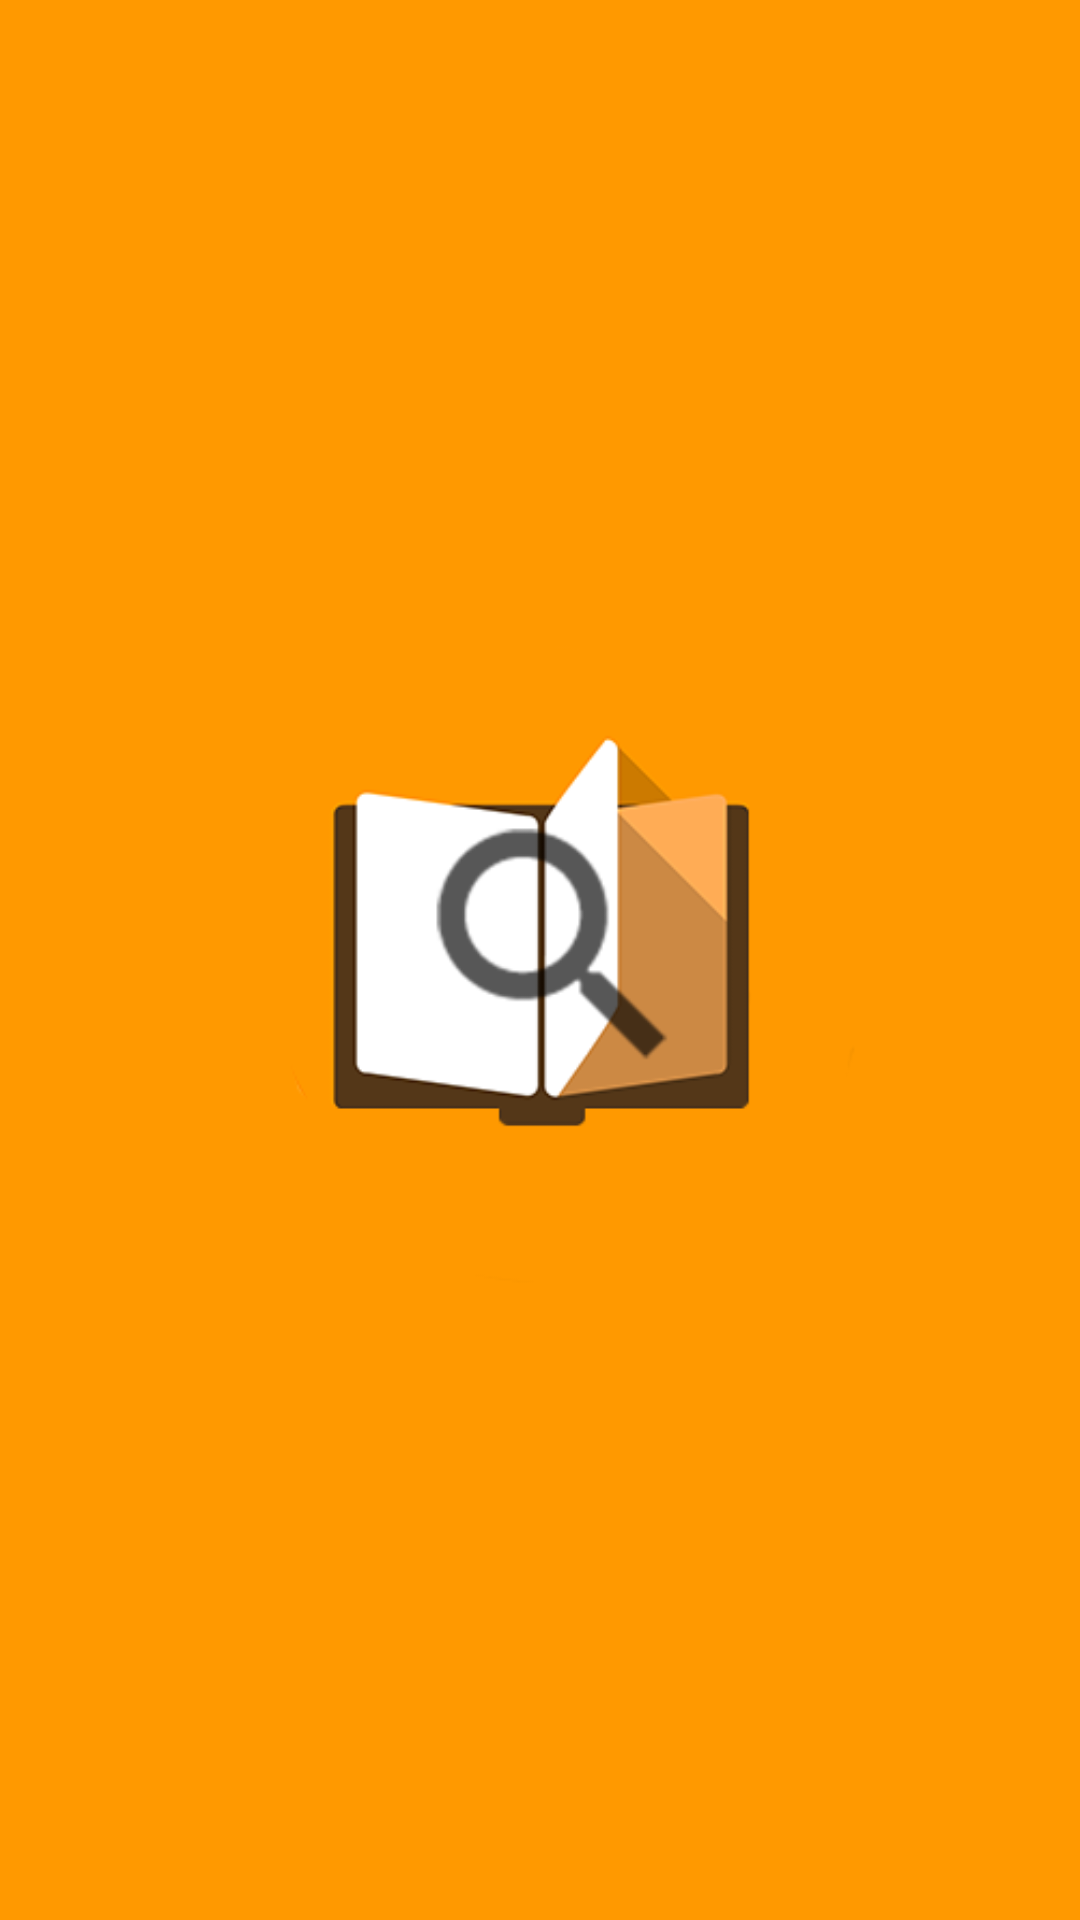

The Android layout XML behind this screen, and the referenced resources:
<!-- AndroidManifest.xml: application theme AppTheme -->
<!-- res/layout/activity_splash.xml -->
<RelativeLayout xmlns:android="http://schemas.android.com/apk/res/android"
    xmlns:tools="http://schemas.android.com/tools" android:layout_width="match_parent"
    android:layout_height="match_parent" android:paddingLeft="@dimen/activity_horizontal_margin"
    android:padding="0dp"
    tools:context="com.shweta.dictionary.Splash"
    android:background="@color/PrimaryColor">
    <ImageView
        android:layout_width="match_parent"
        android:layout_height="match_parent"
        android:src="@drawable/splash"/>



</RelativeLayout>
<!-- resources referenced by this layout -->
<resources>
  <color name="PrimaryColor">#ff9900</color>
  <!-- drawable splash: png bitmap (drawable, 17572 bytes) -->
  <style name="AppTheme" parent="Theme.AppCompat.Light.DarkActionBar">
          <item name="colorPrimary">@color/PrimaryColor</item>
          <item name="colorPrimaryDark">@color/PrimaryColorDark</item>
          <item name="colorAccent">@color/Accent</item>
          
      </style>
  <color name="PrimaryColorDark">#F57C00</color>
  <color name="Accent">#FFB74D</color>
</resources>
